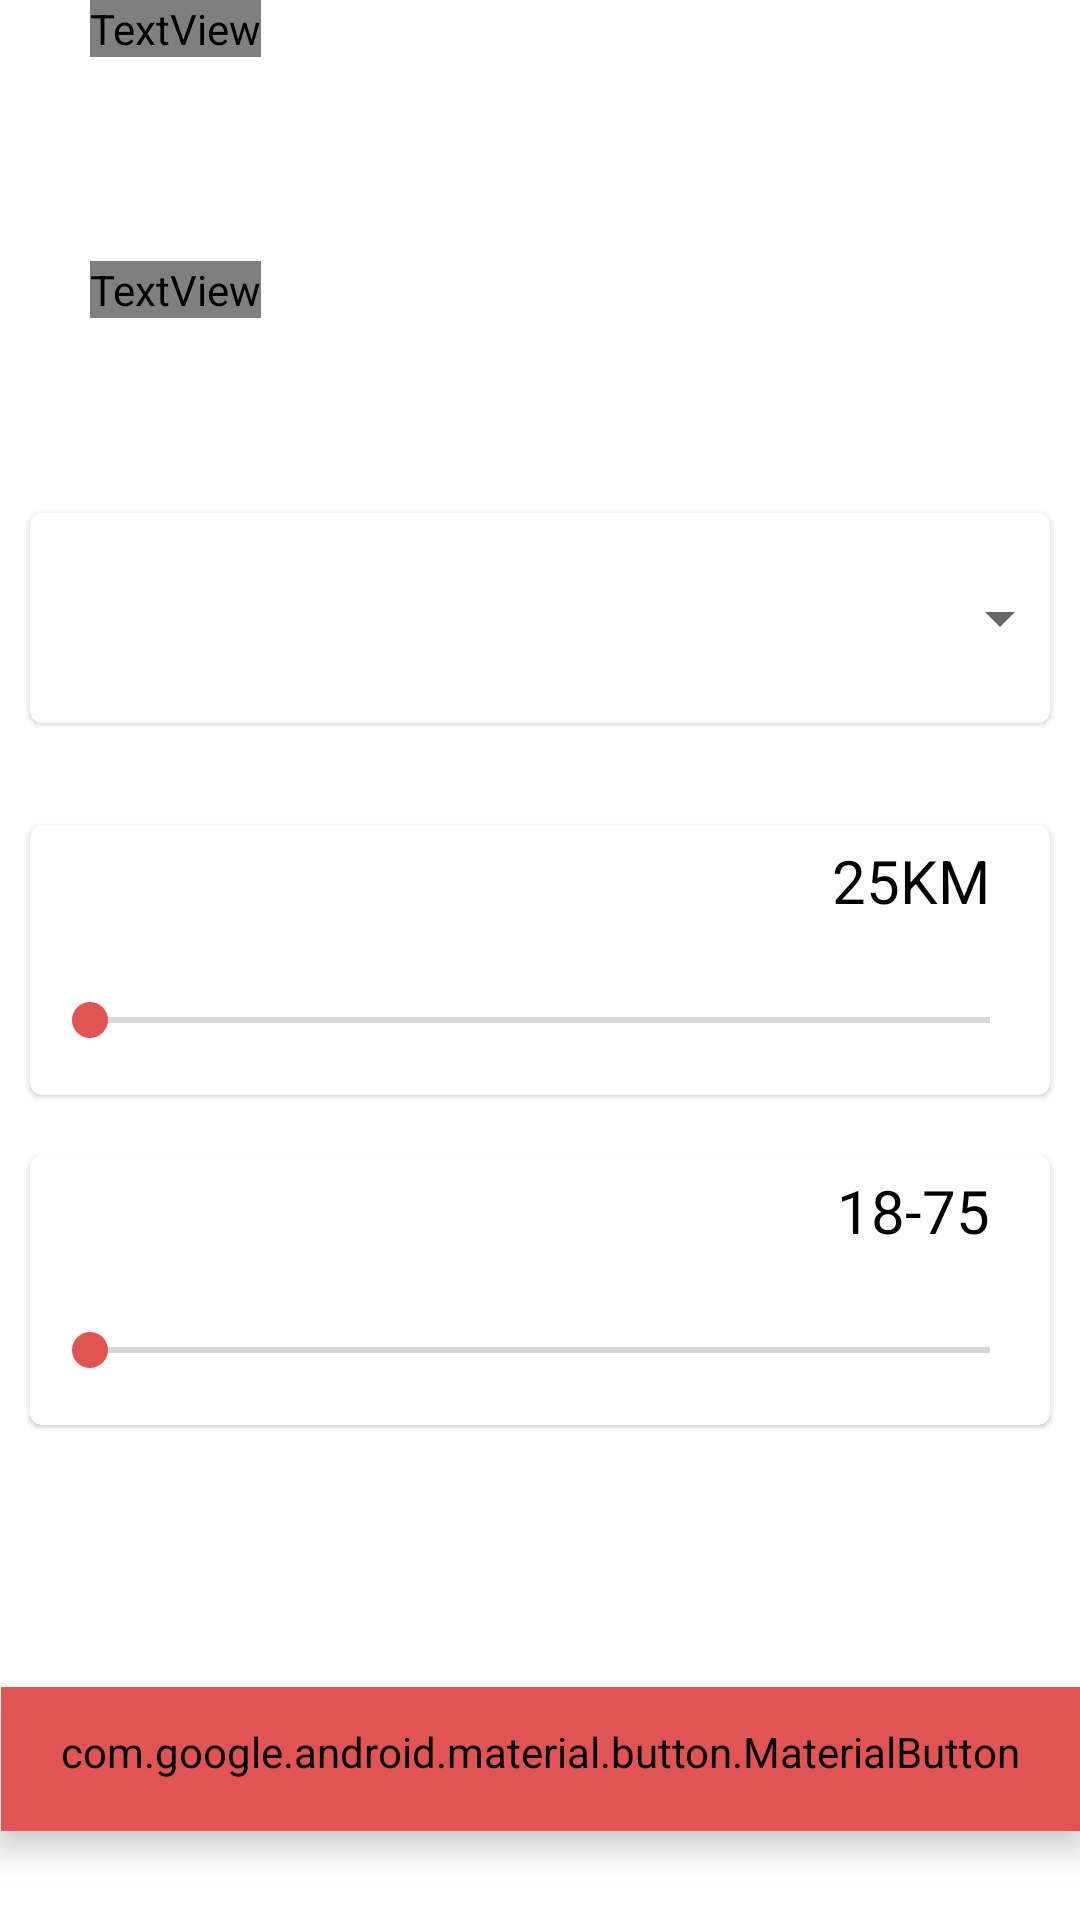

Layout XML and referenced resources for this Android screen:
<!-- AndroidManifest.xml: application theme Theme.DemoProject -->
<!-- res/layout/activity_registeration_details7.xml -->
<?xml version="1.0" encoding="utf-8"?>
<androidx.constraintlayout.widget.ConstraintLayout xmlns:android="http://schemas.android.com/apk/res/android"
    xmlns:app="http://schemas.android.com/apk/res-auto"
    xmlns:tools="http://schemas.android.com/tools"
    android:layout_width="match_parent"
    android:layout_height="match_parent"
    android:background="@color/backgroundcolor"
    tools:context=".RegisterationDetails7">

    <ImageView
        android:id="@+id/backbutton7"
        android:layout_width="50dp"
        android:layout_height="50dp"
        android:src="@drawable/backarrow"
        app:layout_constraintBottom_toBottomOf="parent"
        app:layout_constraintEnd_toEndOf="parent"
        app:layout_constraintStart_toStartOf="parent"
        app:layout_constraintTop_toTopOf="parent"
        app:layout_constraintHorizontal_bias="0.05"
        app:layout_constraintVertical_bias="0.05"

        />
    <TextView
        android:id="@+id/textView5740"
        android:layout_width="wrap_content"
        android:layout_height="wrap_content"
        android:text="Filter"
        android:fontFamily="@string/fontfamily"
        android:textColor="@color/black"
        android:textSize="18sp"
        
        app:layout_constraintBottom_toBottomOf="parent"
        android:layout_marginLeft="30dp"
        app:layout_constraintHorizontal_bias="0.22"
        app:layout_constraintStart_toStartOf="parent"
        app:layout_constraintTop_toTopOf="parent"
        app:layout_constraintVertical_bias="0.13999999" />

    <TextView
        android:layout_width="wrap_content"
        android:layout_height="wrap_content"
        android:layout_marginLeft="20dp"
        android:text="Gender"
        android:fontFamily="@string/fontfamily"
        android:layout_gravity="start"
        android:textColor="#BAB4B4"
        android:textSize="18sp"
        
        app:layout_constraintBaseline_toTopOf="@+id/etysf"
        app:layout_constraintStart_toStartOf="@+id/etysf"
        />
    <com.google.android.material.card.MaterialCardView
        android:id="@+id/etysf"
        android:layout_width="match_parent"
        android:layout_height="wrap_content"
        android:layout_marginLeft="10dp"
        android:layout_marginRight="10dp"
        app:layout_constraintBottom_toBottomOf="parent"
        app:layout_constraintEnd_toEndOf="parent"
        app:layout_constraintHorizontal_bias="0.92"
        app:layout_constraintStart_toStartOf="parent"
        app:layout_constraintTop_toTopOf="parent"
        app:layout_constraintVertical_bias="0.3">

        <Spinner
            android:id="@+id/filter_gender"
            android:layout_width="match_parent"
            android:layout_height="70dp"
            android:layout_gravity="center"
            android:layout_marginLeft="15dp"
            tools:ignore="SpeakableTextPresentCheck" />
    </com.google.android.material.card.MaterialCardView>

    <TextView
        android:layout_width="wrap_content"
        android:layout_height="wrap_content"
        android:layout_marginLeft="20dp"
        android:text="Distance"
        android:fontFamily="@string/fontfamily"
        android:layout_gravity="start"
        android:textColor="#BAB4B4"
        android:textSize="18sp"
        
        app:layout_constraintBaseline_toTopOf="@+id/earshfkul"
        app:layout_constraintStart_toStartOf="@+id/earshfkul"
        />


    <com.google.android.material.card.MaterialCardView
        android:id="@+id/earshfkul"
        android:layout_width="match_parent"
        android:layout_height="wrap_content"
        android:layout_marginLeft="10dp"
        android:layout_marginRight="10dp"
        app:layout_constraintBottom_toBottomOf="parent"
        app:layout_constraintEnd_toEndOf="parent"
        app:layout_constraintHorizontal_bias="0.92"
        app:layout_constraintStart_toStartOf="parent"
        app:layout_constraintTop_toTopOf="parent">

        <TextView
            android:id="@+id/distance_view"
            android:layout_width="wrap_content"
            android:layout_height="wrap_content"
            android:text="25KM"
            android:textSize="20dp"
            
            android:textColor="@color/black"
            android:layout_gravity="right"
            android:layout_marginRight="20dp"
            android:layout_marginTop="5dp"
            />
        <SeekBar
            android:id="@+id/distance"
            android:layout_width="match_parent"
            android:layout_gravity="center"
            android:layout_height="70dp"
            android:min="25"
            android:max="5000"
            android:thumbTint="#E15454"
            android:progressTint="#E15454"
            android:layout_marginTop="20dp"
            android:padding="20dp"
            />

    </com.google.android.material.card.MaterialCardView>
    <TextView
        android:layout_width="wrap_content"
        android:layout_height="wrap_content"
        android:layout_marginLeft="20dp"
        android:text="Age range"
        android:layout_gravity="start"
        android:textColor="#BAB4B4"
        android:textSize="18sp"
        android:fontFamily="@string/fontfamily"
        
        app:layout_constraintBaseline_toTopOf="@+id/jlgkj"
        app:layout_constraintStart_toStartOf="@+id/jlgkj"
        />
    <com.google.android.material.card.MaterialCardView
        android:id="@+id/jlgkj"
        android:layout_width="match_parent"
        android:layout_height="wrap_content"
        android:layout_marginLeft="10dp"
        android:layout_marginRight="10dp"
        app:layout_constraintBottom_toBottomOf="parent"
        app:layout_constraintEnd_toEndOf="parent"
        app:layout_constraintHorizontal_bias="0.92"
        app:layout_constraintStart_toStartOf="parent"
        app:layout_constraintTop_toTopOf="parent"
        app:layout_constraintVertical_bias="0.70">

        <TextView
            android:id="@+id/age_view"
            android:layout_width="wrap_content"
            android:layout_height="wrap_content"
            android:text="18-75"
            android:textSize="20dp"
            
            android:textColor="@color/black"
            android:layout_gravity="right"
            android:layout_marginRight="20dp"
            android:layout_marginTop="5dp"
            />
        <SeekBar
            android:id="@+id/age"
            android:layout_width="match_parent"
            android:thumbTint="#E15454"
            android:progressTint="#E15454"
            android:layout_gravity="center"
            android:min="18"
            android:max="75"
            android:layout_height="70dp"
            android:layout_marginTop="20dp"
            android:padding="20dp"
            />

    </com.google.android.material.card.MaterialCardView>


    <com.google.android.material.button.MaterialButton
        android:id="@+id/NEXT7"
        style="@style/Widget.MaterialComponents.ExtendedFloatingActionButton"
        android:layout_width="wrap_content"
        android:layout_height="wrap_content"
        android:layout_marginLeft="50dp"
        android:layout_marginRight="50dp"
        android:text="Continue"
        android:fontFamily="@string/fontfamily"
        android:backgroundTint="#E15454"
        app:cornerRadius="24dp"
        android:textColor="@color/white"
        app:layout_constraintBottom_toBottomOf="parent"
        app:layout_constraintEnd_toEndOf="parent"
        app:layout_constraintStart_toStartOf="parent"
        app:layout_constraintTop_toTopOf="parent"
        app:layout_constraintVertical_bias="0.95"
        />



</androidx.constraintlayout.widget.ConstraintLayout>
<!-- resources referenced by this layout -->
<resources>
  <color name="backgroundcolor">#FFFFFF</color>
  <color name="black">#FF000000</color>
  <color name="white">#FFFFFFFF</color>
  <string name="fontfamily">\@font\/montserratlight</string>
  <style name="Theme.DemoProject" parent="Theme.MaterialComponents.DayNight.NoActionBar">
          
          <item name="colorPrimary">#E15454</item>
          <item name="colorPrimaryVariant">#E15454</item>
          <item name="colorOnPrimary">@color/white</item>
          
          <item name="colorSecondary">@color/teal_200</item>
          <item name="colorSecondaryVariant">@color/teal_700</item>
          <item name="colorOnSecondary">@color/black</item>
          
          <item name="android:statusBarColor" tools:targetApi="l">?attr/colorPrimaryVariant</item>
          
      </style>
  <color name="teal_200">#FF03DAC5</color>
  <color name="teal_700">#FF018786</color>
</resources>
